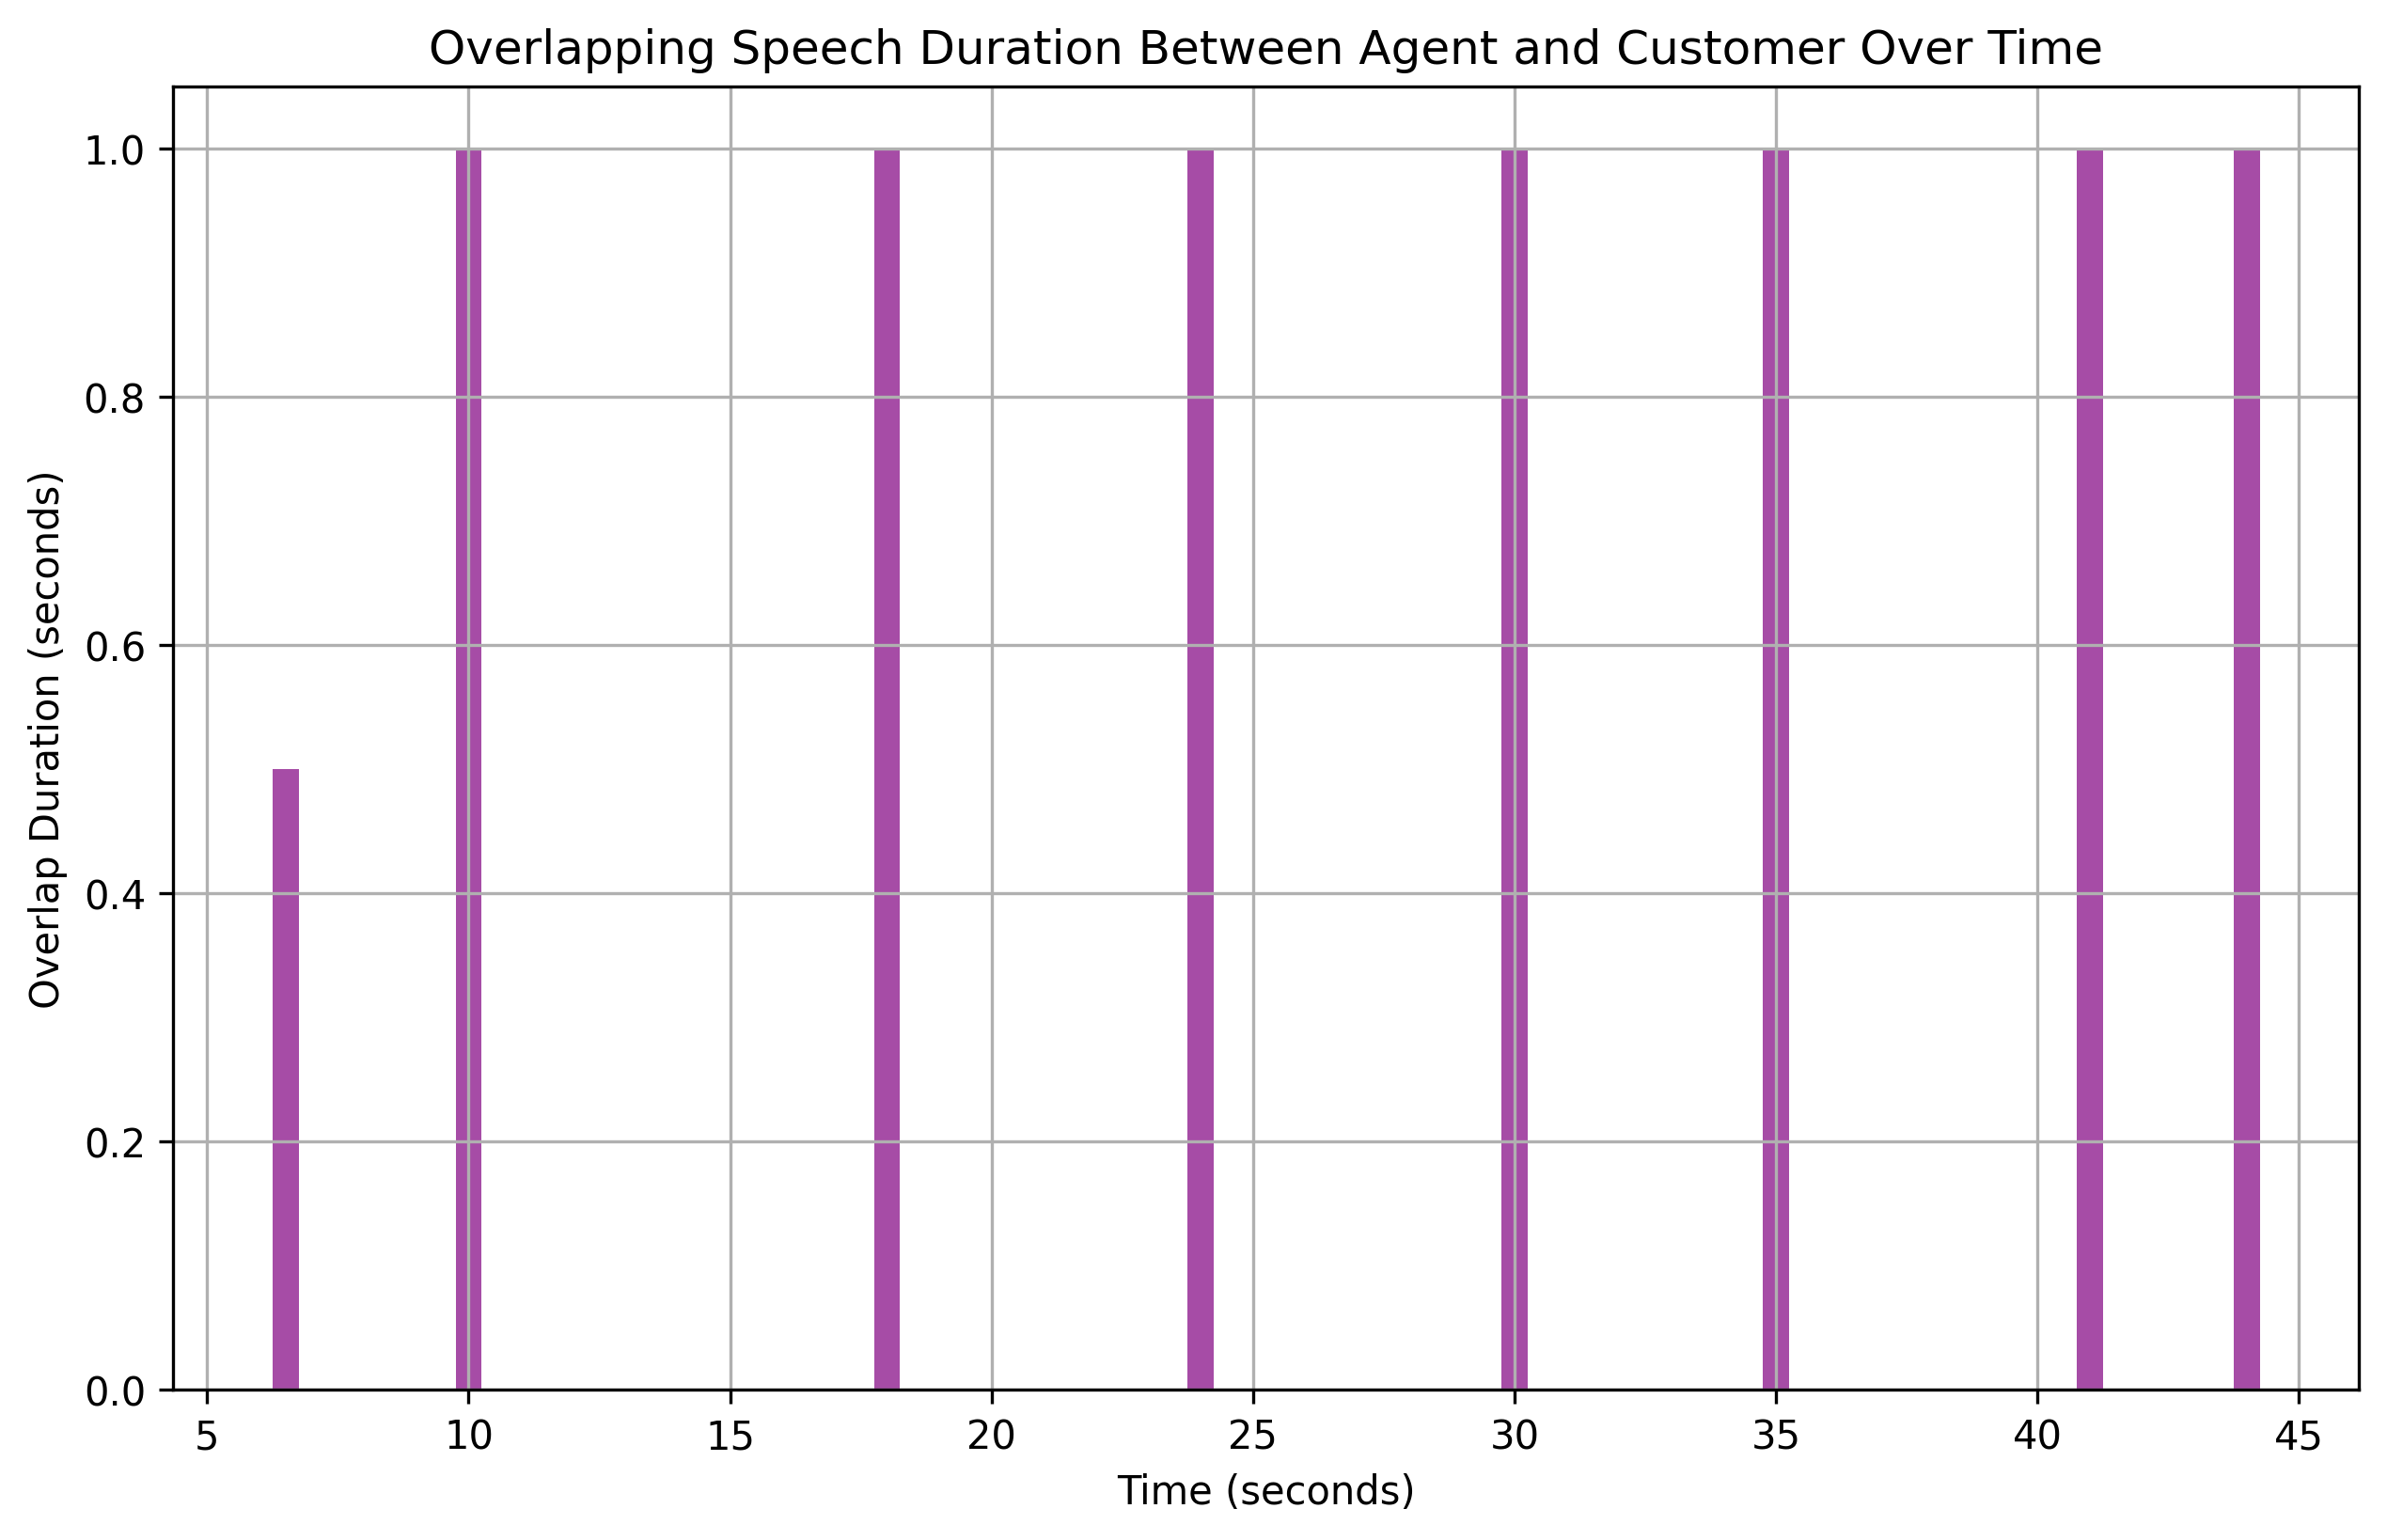

Values plotted in this chart, from the file beside it:
overlap_start, overlap_end, overlap_duration
6.5, 7, 0.5
10.0, 11, 1.0
18.0, 19, 1.0
24.0, 25, 1.0
30.0, 31, 1.0
35.0, 36, 1.0
41.0, 42, 1.0
44.0, 45, 1.0
